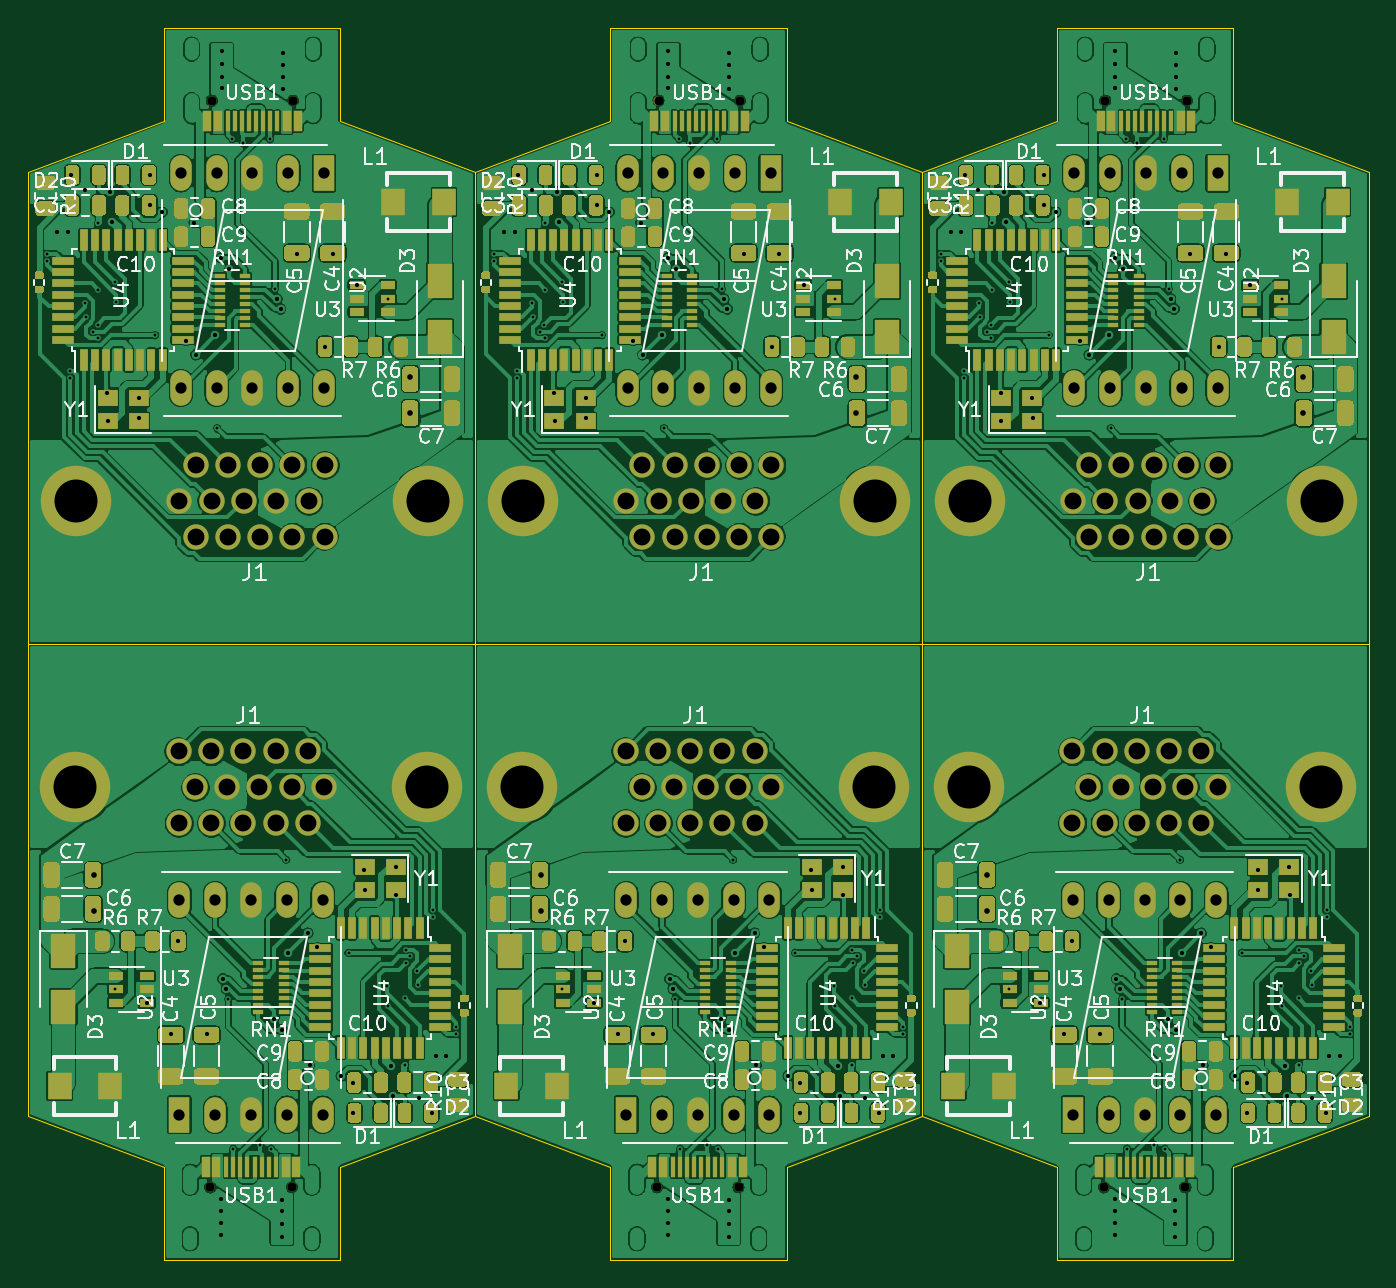
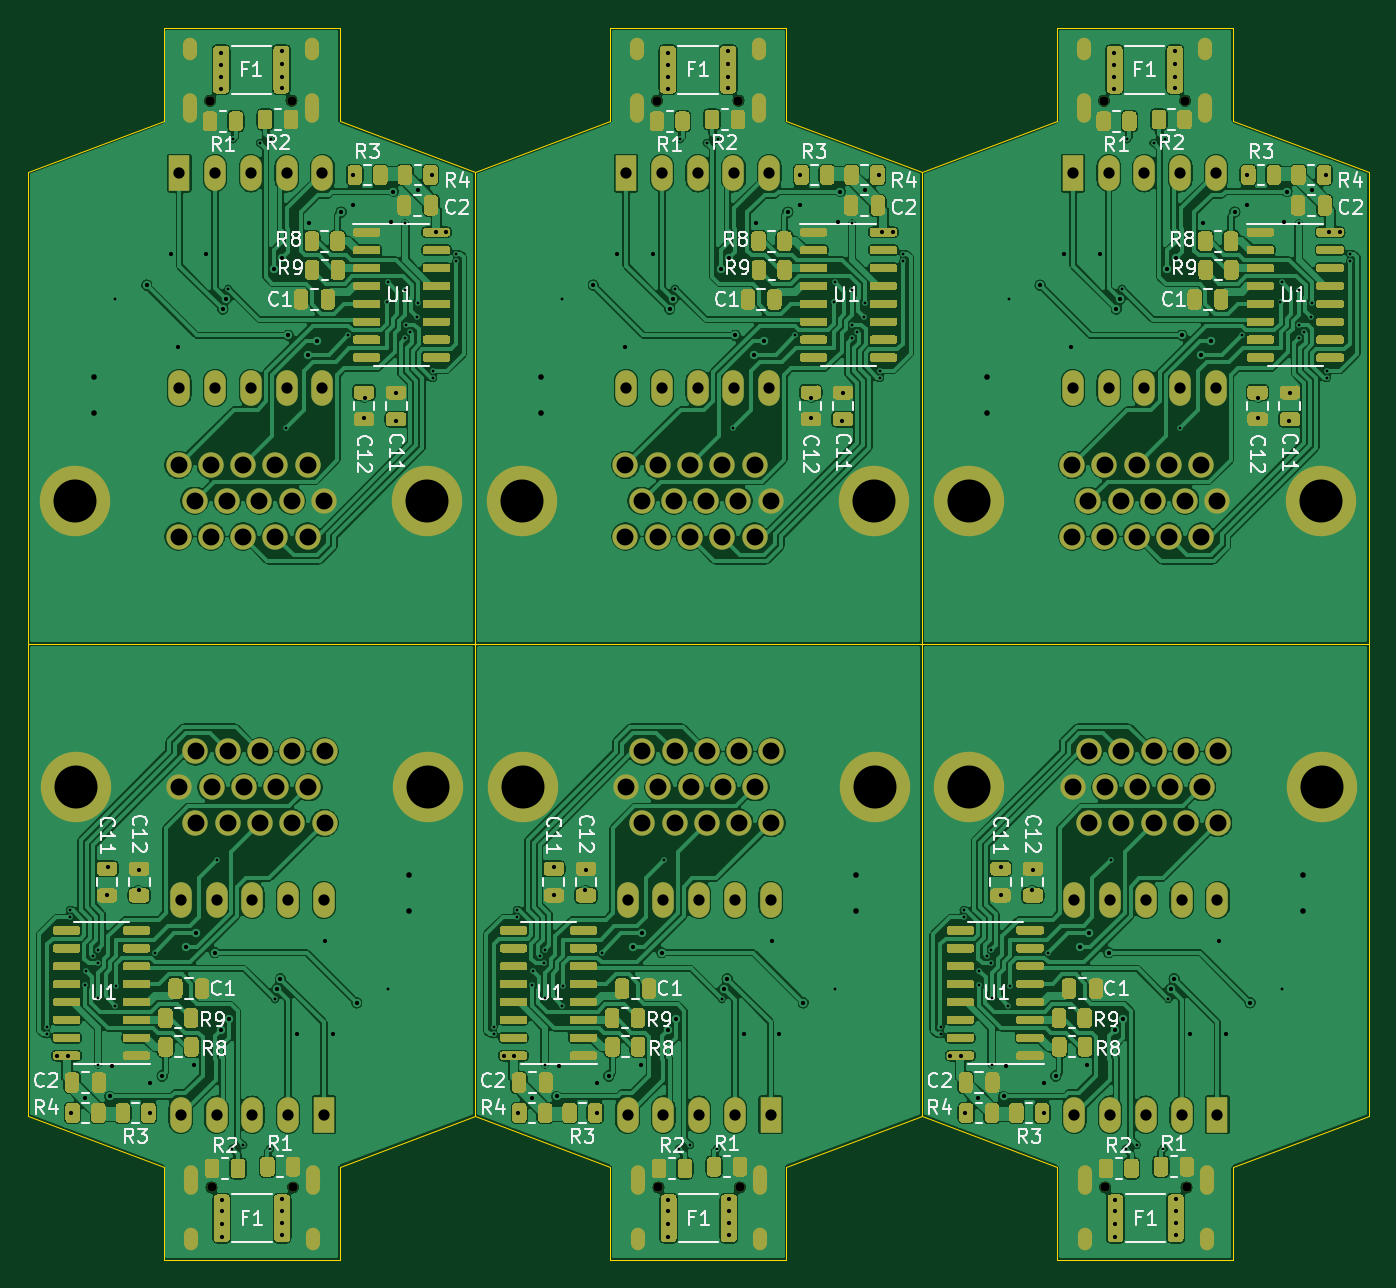
Circuit board: 10 layer files. Board 95.1 x 87.4 mm.
- bottom_copper: DB15_Switch_panelize-B_Cu.gbr (657081 bytes)
- bottom_mask: DB15_Switch_panelize-B_Mask.gbr (85497 bytes)
- paste: DB15_Switch_panelize-B_Paste.gbr (83268 bytes)
- bottom_silk: DB15_Switch_panelize-B_SilkS.gbr (57253 bytes)
- outline: DB15_Switch_panelize-Edge_Cuts.gbr (2937 bytes)
- top_copper: DB15_Switch_panelize-F_Cu.gbr (932588 bytes)
- top_mask: DB15_Switch_panelize-F_Mask.gbr (76910 bytes)
- paste: DB15_Switch_panelize-F_Paste.gbr (74797 bytes)
- top_silk: DB15_Switch_panelize-F_SilkS.gbr (116381 bytes)
- drill: DB15_Switch_panelize.drl (9530 bytes)

=== bottom_copper: DB15_Switch_panelize-B_Cu.gbr (657081 bytes, source omitted) ===
=== bottom_mask: DB15_Switch_panelize-B_Mask.gbr (85497 bytes, source omitted) ===
=== paste: DB15_Switch_panelize-B_Paste.gbr (83268 bytes, source omitted) ===
=== bottom_silk: DB15_Switch_panelize-B_SilkS.gbr (57253 bytes, source omitted) ===
=== outline: DB15_Switch_panelize-Edge_Cuts.gbr ===
%TF.GenerationSoftware,KiCad,Pcbnew,(5.1.9)-1*%
%TF.CreationDate,2022-04-09T22:54:09+08:00*%
%TF.ProjectId,DB15_Switch_panelize,44423135-5f53-4776-9974-63685f70616e,rev?*%
%TF.SameCoordinates,Original*%
%TF.FileFunction,Profile,NP*%
%FSLAX46Y46*%
G04 Gerber Fmt 4.6, Leading zero omitted, Abs format (unit mm)*
G04 Created by KiCad (PCBNEW (5.1.9)-1) date 2022-04-09 22:54:09*
%MOMM*%
%LPD*%
G01*
G04 APERTURE LIST*
%TA.AperFunction,Profile*%
%ADD10C,0.050000*%
%TD*%
G04 APERTURE END LIST*
D10*
X103000000Y-85500000D02*
X103000000Y-119000000D01*
X166400000Y-85500000D02*
X166400000Y-119000000D01*
X144300000Y-129200000D02*
X156800000Y-129200000D01*
X198100000Y-85500000D02*
X166400000Y-85500000D01*
X134700000Y-119000000D02*
X144300000Y-122600000D01*
X198100000Y-119000000D02*
X198100000Y-85500000D01*
X134700000Y-85500000D02*
X134700000Y-119000000D01*
X156800000Y-122600000D02*
X166400000Y-119000000D01*
X176000000Y-129200000D02*
X188500000Y-129200000D01*
X188500000Y-129200000D02*
X188500000Y-122600000D01*
X166400000Y-119000000D02*
X166400000Y-85500000D01*
X156800000Y-129200000D02*
X156800000Y-122600000D01*
X166400000Y-119000000D02*
X176000000Y-122600000D01*
X176000000Y-122600000D02*
X176000000Y-129200000D01*
X144300000Y-122600000D02*
X144300000Y-129200000D01*
X188500000Y-122600000D02*
X198100000Y-119000000D01*
X166400000Y-85500000D02*
X134700000Y-85500000D01*
X112600000Y-129200000D02*
X125100000Y-129200000D01*
X134700000Y-119000000D02*
X134700000Y-85500000D01*
X103000000Y-119000000D02*
X112600000Y-122600000D01*
X112600000Y-122600000D02*
X112600000Y-129200000D01*
X125100000Y-129200000D02*
X125100000Y-122600000D01*
X125100000Y-122600000D02*
X134700000Y-119000000D01*
X134700000Y-85500000D02*
X103000000Y-85500000D01*
X134700000Y-85500000D02*
X134700000Y-52000000D01*
X166400000Y-85500000D02*
X166400000Y-52000000D01*
X125100000Y-41800000D02*
X112600000Y-41800000D01*
X156800000Y-41800000D02*
X144300000Y-41800000D01*
X103000000Y-52000000D02*
X103000000Y-85500000D01*
X134700000Y-52000000D02*
X134700000Y-85500000D01*
X134700000Y-52000000D02*
X125100000Y-48400000D01*
X166400000Y-52000000D02*
X156800000Y-48400000D01*
X125100000Y-48400000D02*
X125100000Y-41800000D01*
X156800000Y-48400000D02*
X156800000Y-41800000D01*
X112600000Y-41800000D02*
X112600000Y-48400000D01*
X144300000Y-41800000D02*
X144300000Y-48400000D01*
X112600000Y-48400000D02*
X103000000Y-52000000D01*
X144300000Y-48400000D02*
X134700000Y-52000000D01*
X103000000Y-85500000D02*
X134700000Y-85500000D01*
X134700000Y-85500000D02*
X166400000Y-85500000D01*
X166400000Y-85500000D02*
X198100000Y-85500000D01*
X166400000Y-52000000D02*
X166400000Y-85500000D01*
X176000000Y-48400000D02*
X166400000Y-52000000D01*
X176000000Y-41800000D02*
X176000000Y-48400000D01*
X188500000Y-41800000D02*
X176000000Y-41800000D01*
X188500000Y-48400000D02*
X188500000Y-41800000D01*
X198100000Y-52000000D02*
X188500000Y-48400000D01*
X198100000Y-85500000D02*
X198100000Y-52000000D01*
M02*

=== top_copper: DB15_Switch_panelize-F_Cu.gbr (932588 bytes, source omitted) ===
=== top_mask: DB15_Switch_panelize-F_Mask.gbr (76910 bytes, source omitted) ===
=== paste: DB15_Switch_panelize-F_Paste.gbr (74797 bytes, source omitted) ===
=== top_silk: DB15_Switch_panelize-F_SilkS.gbr (116381 bytes, source omitted) ===
=== drill: DB15_Switch_panelize.drl (9530 bytes, source omitted) ===
